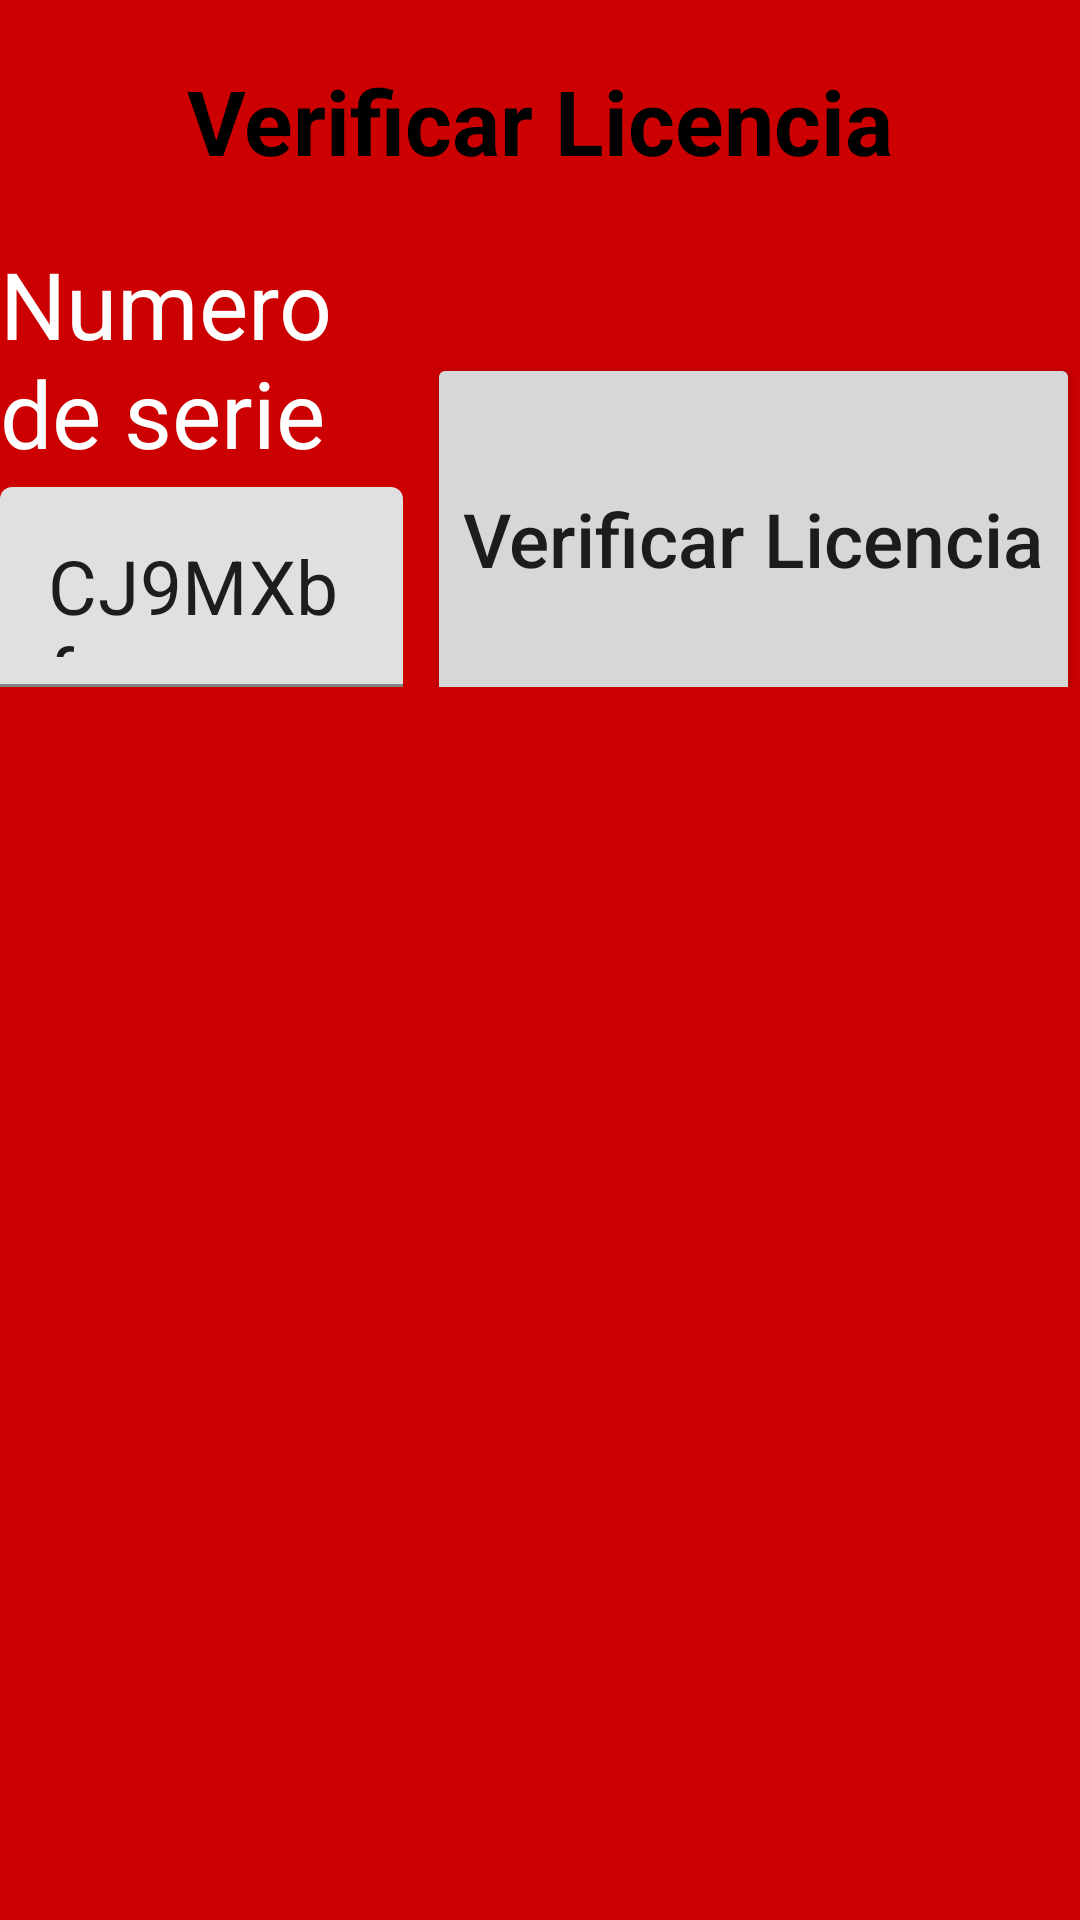

Here is an Android app screen rendered from its layout file. Give the layout XML and the strings, colors and styles it references.
<!-- AndroidManifest.xml: activity theme Theme.AppBase -->
<!-- res/layout/activity_demo.xml -->
<?xml version="1.0" encoding="utf-8"?>
<androidx.constraintlayout.widget.ConstraintLayout xmlns:android="http://schemas.android.com/apk/res/android"
    xmlns:app="http://schemas.android.com/apk/res-auto"
    xmlns:tools="http://schemas.android.com/tools"
    android:layout_width="match_parent"
    android:layout_height="match_parent"
    android:background="@android:color/holo_red_dark"
    tools:context=".DemoActivity">

    <TextView
        android:id="@+id/tvTitle"
        android:layout_width="wrap_content"
        android:layout_height="wrap_content"
        android:text="@string/demo_verificar_licencia"
        android:textSize="30sp"
        android:textStyle="bold"
        android:textColor="@android:color/black"
        app:layout_constraintTop_toTopOf="parent"
        app:layout_constraintStart_toStartOf="parent"
        app:layout_constraintEnd_toEndOf="parent"
        android:layout_marginTop="20dp" />

    
    <LinearLayout

        android:id="@+id/rowInput"
        android:layout_width="wrap_content"
        android:layout_height="wrap_content"
        android:orientation="horizontal"
        android:gravity="center_vertical"
        android:layout_marginHorizontal="104dp"
        android:layout_marginTop="20dp"
        app:layout_constraintTop_toBottomOf="@+id/tvTitle"
        app:layout_constraintStart_toStartOf="parent"
        app:layout_constraintEnd_toEndOf="parent">

        <LinearLayout
            android:layout_width="0dp"
            android:layout_height="wrap_content"
            android:layout_weight="1"
            android:orientation="vertical">

            <TextView
                android:id="@+id/tvSerialLabel"
                android:layout_width="wrap_content"
                android:layout_height="wrap_content"
                android:text="@string/serial_number"
                android:textSize="31dp"
                android:textColor="@android:color/white"
                android:layout_marginBottom="4dp" />

            <com.google.android.material.textfield.TextInputLayout
                android:id="@+id/tilDeviceId"
                android:layout_width="match_parent"
                android:layout_height="wrap_content">

                <com.google.android.material.textfield.TextInputEditText
                    android:id="@+id/etDeviceId"
                    android:layout_width="match_parent"
                    android:layout_height="wrap_content"
                    android:imeOptions="actionDone"

                    android:maxLines="1"
                    android:maxLength="13"
                    android:text="CJ9MXbf"
                    android:textSize="25dp" />

            </com.google.android.material.textfield.TextInputLayout>

        </LinearLayout>

        <Button
            android:id="@+id/btnVerifySubscription"
        android:layout_width="wrap_content"
        android:layout_height="match_parent"
        android:text="@string/verificar_licencia"
        android:textSize="25dp"
        android:textAllCaps="false"
            android:layout_marginTop="25dp"
        android:layout_marginStart="8dp" />
    </LinearLayout>

    <TextView
        android:id="@+id/tvVerifyDescription"
        android:layout_width="0dp"
        android:layout_height="wrap_content"
        android:text="@string/determina_si_el_serial_number_ingresado_tiene_una_licencia_vigente"
        android:textSize="14sp"
        android:textColor="@android:color/darker_gray"
        android:gravity="center"
        android:visibility="gone"
        android:layout_marginHorizontal="28dp"
        android:layout_marginTop="16dp"
        app:layout_constraintTop_toBottomOf="@+id/rowInput"
        app:layout_constraintStart_toStartOf="parent"
        app:layout_constraintEnd_toEndOf="parent" />






</androidx.constraintlayout.widget.ConstraintLayout>
<!-- resources referenced by this layout -->
<resources>
  <string name="demo_verificar_licencia">Verificar Licencia</string>
  <string name="determina_si_el_serial_number_ingresado_tiene_una_licencia_vigente">Determina si el numero de serie ingresado tiene una licencia vigente</string>
  <string name="serial_number">Numero de serie</string>
  <string name="verificar_licencia">Verificar Licencia</string>
  <style name="Theme.AppBase" parent="Theme.MaterialComponents.DayNight.NoActionBar" />
</resources>
